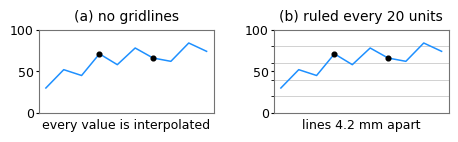

Generate this figure with matplotlib:
# --- Match LaTeX document: Times New Roman, 10pt, textwidth=7in ---
# The gridline result, as a case to recognize rather than as the conditions it was
# measured under. One series on a 0 to 100 scale, the two values a reader is asked to
# compare marked in both panels, and one panel size throughout, so the ruling is the
# only thing that changes. (a) is what a library hands back and what the reader then
# has to interpolate against. (b) is the same panel ruled every 20 units, which at this
# size is 4.2 mm, comfortably above the 8 px the eye needs to keep two lines apart.
#
# The panels are positioned in inches and converted at 96 px per inch, so the height and
# the gridline separation printed below are the ones on the printed page.
import numpy as np
import matplotlib.pyplot as plt

plt.rcParams.update({
    'font.family': 'serif',
    'font.serif': ['Times New Roman'],
    'font.size': 10,
    'axes.titlesize': 10,
    'axes.labelsize': 9,
    'xtick.labelsize': 9,
    'ytick.labelsize': 9,
    'mathtext.fontset': 'cm',
})

PPI = 96.0                       # pixels per inch, the rendering the result assumes
MM = 25.4
LIMIT_PX = 8.0                   # the separation below which a ruling stops helping
C_LINE = '#1E90FF'
C_FRAME = '0.45'
C_GRID = '0.75'

y = np.array([30, 52, 45, 71, 58, 78, 66, 62, 84, 74], dtype=float)
x = np.arange(y.size)
MARK = (3, 6)                    # the two values a reader is asked to compare: 71 and 66

HEIGHT_PX = 80                   # one panel size for both panels
STEP = 20                        # units of the 0 to 100 scale, in (b)

FIG_W, FIG_H = 4.6, 2.0
fig = plt.figure(figsize=(FIG_W, FIG_H))


def panel(left_in, bottom_in, width_in, height_px, step=None):
    """One panel, placed and sized in inches. The frame is kept because in this figure
    it is what shows the panel size."""
    h_in = height_px / PPI
    ax = fig.add_axes([left_in / FIG_W, bottom_in / FIG_H, width_in / FIG_W, h_in / FIG_H])
    ax.plot(x, y, '-', lw=1.1, color=C_LINE)
    ax.plot(x[list(MARK)], y[list(MARK)], 'o', ms=3.4, color='black')
    ax.set_xlim(-0.4, y.size - 0.6)
    ax.set_ylim(0, 100)
    ax.set_xticks([])
    ax.set_yticks([0, 50, 100])
    ax.tick_params(axis='y', length=2, pad=1.5)
    for s in ax.spines.values():
        s.set_color(C_FRAME)
        s.set_linewidth(0.8)
    if step is not None:
        ax.set_yticks(np.arange(0, 101, step), minor=True)
        ax.grid(True, axis='y', which='minor', color=C_GRID, lw=0.5)
    return ax, h_in


L, W, GAP = 0.45, 1.75, 0.60
BOTTOM = 0.52

ax_a, h_in = panel(L, BOTTOM, W, HEIGHT_PX)
ax_b, _ = panel(L + W + GAP, BOTTOM, W, HEIGHT_PX, step=STEP)

sep_mm = STEP / 100 * h_in * MM
for cx, title, sub in [(L + W / 2, '(a) no gridlines',
                        'every value is interpolated'),
                       (L + W + GAP + W / 2, f'(b) ruled every {STEP} units',
                        f'lines {sep_mm:.1f} mm apart')]:
    fig.text(cx / FIG_W, (BOTTOM + h_in + 0.06) / FIG_H, title, ha='center', va='bottom',
             fontsize=10)
    fig.text(cx / FIG_W, (BOTTOM - 0.06) / FIG_H, sub, ha='center', va='top', fontsize=9)

basename = 'plot_gridsize'
plt.savefig(f'{basename}.pdf', bbox_inches='tight')
plt.savefig(f'{basename}.svg', bbox_inches='tight')
plt.savefig(f'{basename}.jpeg', dpi=300, bbox_inches='tight')
print(f'Saved {basename}.pdf, {basename}.svg, {basename}.jpeg')

# --- the numbers the caption quotes -----------------------------------------------
print(f'series of {y.size} values on a 0 to 100 scale; the marked pair is '
      f'{y[MARK[0]]:.0f} and {y[MARK[1]]:.0f}, which differ by '
      f'{y[MARK[0]] - y[MARK[1]]:.0f} units')
print(f'both panels {HEIGHT_PX} px tall at {PPI:.0f} px per inch, that is '
      f'{HEIGHT_PX / PPI * MM:.1f} mm')
print(f'(b) ruled every {STEP} units, which is {sep_mm:.2f} mm, against the '
      f'{LIMIT_PX:.0f} px limit of {LIMIT_PX / PPI * MM:.2f} mm')
print('for reference, on this panel a ruling every:')
for step in (100, 50, 20, 10, 5):
    sep = step / 100 * h_in * MM
    flag = '  <-- below the limit' if sep < LIMIT_PX / PPI * MM else ''
    print(f'    {step:3d} units is {sep:5.2f} mm{flag}')
